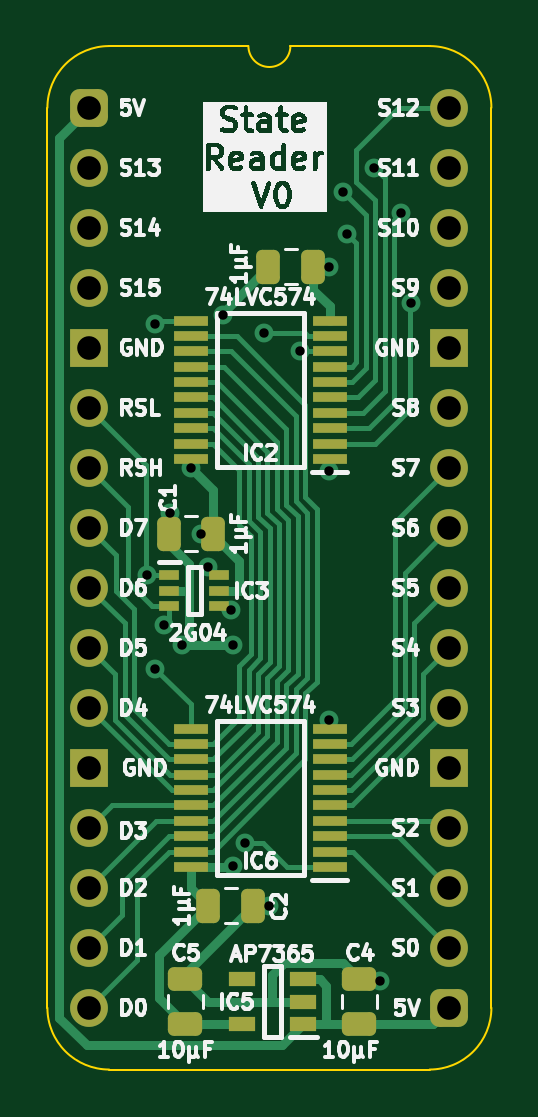
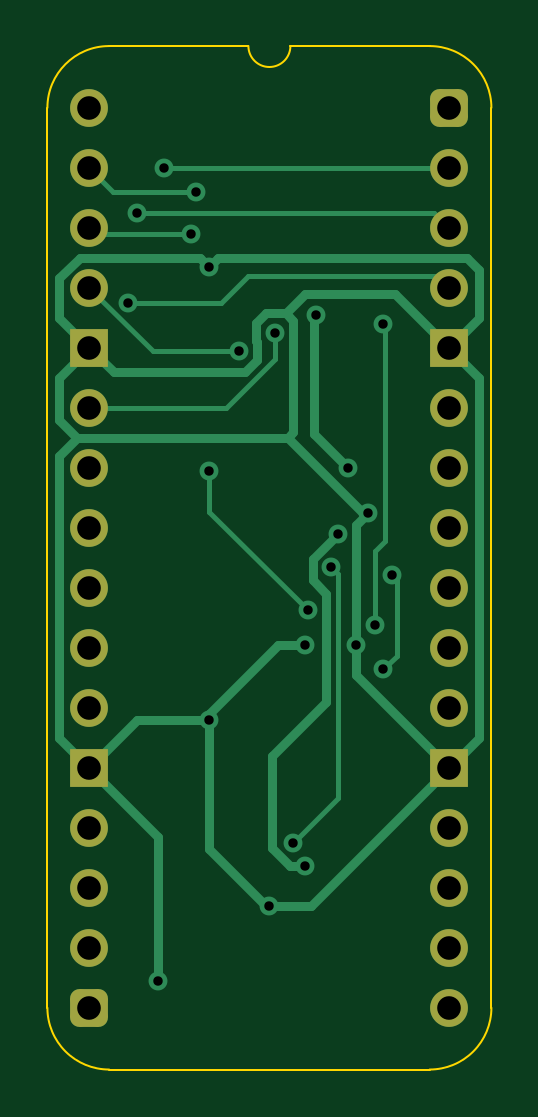
Circuit board: 11 layer files. Board 18.8 x 43.3 mm.
- bottom_copper: State Reader-B_Cu.gbl (8712 bytes)
- bottom_mask: State Reader-B_Mask.gbs (1957 bytes)
- paste: State Reader-B_Paste.gbp (468 bytes)
- bottom_silk: State Reader-B_Silkscreen.gbo (469 bytes)
- outline: State Reader-Edge_Cuts.gm1 (1104 bytes)
- top_copper: State Reader-F_Cu.gtl (20223 bytes)
- top_mask: State Reader-F_Mask.gts (4071 bytes)
- paste: State Reader-F_Paste.gtp (3145 bytes)
- top_silk: State Reader-F_Silkscreen.gto (102829 bytes)
- drill: State Reader-NPTH.drl (277 bytes)
- drill: State Reader-PTH.drl (1128 bytes)

=== bottom_copper: State Reader-B_Cu.gbl (8712 bytes, source omitted) ===
=== bottom_mask: State Reader-B_Mask.gbs (1957 bytes, source withheld) ===
=== paste: State Reader-B_Paste.gbp ===
%TF.GenerationSoftware,KiCad,Pcbnew,8.0.7*%
%TF.CreationDate,2025-01-04T12:39:43+02:00*%
%TF.ProjectId,State Reader,53746174-6520-4526-9561-6465722e6b69,V0*%
%TF.SameCoordinates,Original*%
%TF.FileFunction,Paste,Bot*%
%TF.FilePolarity,Positive*%
%FSLAX46Y46*%
G04 Gerber Fmt 4.6, Leading zero omitted, Abs format (unit mm)*
G04 Created by KiCad (PCBNEW 8.0.7) date 2025-01-04 12:39:43*
%MOMM*%
%LPD*%
G01*
G04 APERTURE LIST*
G04 APERTURE END LIST*
M02*

=== bottom_silk: State Reader-B_Silkscreen.gbo ===
%TF.GenerationSoftware,KiCad,Pcbnew,8.0.7*%
%TF.CreationDate,2025-01-04T12:39:43+02:00*%
%TF.ProjectId,State Reader,53746174-6520-4526-9561-6465722e6b69,V0*%
%TF.SameCoordinates,Original*%
%TF.FileFunction,Legend,Bot*%
%TF.FilePolarity,Positive*%
%FSLAX46Y46*%
G04 Gerber Fmt 4.6, Leading zero omitted, Abs format (unit mm)*
G04 Created by KiCad (PCBNEW 8.0.7) date 2025-01-04 12:39:43*
%MOMM*%
%LPD*%
G01*
G04 APERTURE LIST*
G04 APERTURE END LIST*
M02*

=== outline: State Reader-Edge_Cuts.gm1 ===
%TF.GenerationSoftware,KiCad,Pcbnew,8.0.7*%
%TF.CreationDate,2025-01-04T12:39:43+02:00*%
%TF.ProjectId,State Reader,53746174-6520-4526-9561-6465722e6b69,V0*%
%TF.SameCoordinates,Original*%
%TF.FileFunction,Profile,NP*%
%FSLAX46Y46*%
G04 Gerber Fmt 4.6, Leading zero omitted, Abs format (unit mm)*
G04 Created by KiCad (PCBNEW 8.0.7) date 2025-01-04 12:39:43*
%MOMM*%
%LPD*%
G01*
G04 APERTURE LIST*
%TA.AperFunction,Profile*%
%ADD10C,0.100000*%
%TD*%
G04 APERTURE END LIST*
D10*
%TO.C,J1*%
X-1778000Y-38100000D02*
X-1778000Y0D01*
X6731000Y2616200D02*
X835732Y2613732D01*
X14404267Y2613733D02*
X8509000Y2616200D01*
X14404268Y-40713732D02*
X835733Y-40713733D01*
X17018000Y-38100000D02*
X17017999Y1D01*
X-1778000Y0D02*
G75*
G02*
X835732Y2613732I2613731J1D01*
G01*
X835733Y-40713733D02*
G75*
G02*
X-1778000Y-38100000I-6J2613727D01*
G01*
X8509000Y2616200D02*
G75*
G02*
X6731000Y2616200I-889000J0D01*
G01*
X14404267Y2613733D02*
G75*
G02*
X17017993Y1I-7J-2613733D01*
G01*
X17018000Y-38100000D02*
G75*
G02*
X14404268Y-40713730I-2613730J0D01*
G01*
%TD*%
M02*

=== top_copper: State Reader-F_Cu.gtl (20223 bytes, source omitted) ===
=== top_mask: State Reader-F_Mask.gts ===
%TF.GenerationSoftware,KiCad,Pcbnew,8.0.7*%
%TF.CreationDate,2025-01-04T12:39:43+02:00*%
%TF.ProjectId,State Reader,53746174-6520-4526-9561-6465722e6b69,V0*%
%TF.SameCoordinates,Original*%
%TF.FileFunction,Soldermask,Top*%
%TF.FilePolarity,Negative*%
%FSLAX46Y46*%
G04 Gerber Fmt 4.6, Leading zero omitted, Abs format (unit mm)*
G04 Created by KiCad (PCBNEW 8.0.7) date 2025-01-04 12:39:43*
%MOMM*%
%LPD*%
G01*
G04 APERTURE LIST*
G04 Aperture macros list*
%AMRoundRect*
0 Rectangle with rounded corners*
0 $1 Rounding radius*
0 $2 $3 $4 $5 $6 $7 $8 $9 X,Y pos of 4 corners*
0 Add a 4 corners polygon primitive as box body*
4,1,4,$2,$3,$4,$5,$6,$7,$8,$9,$2,$3,0*
0 Add four circle primitives for the rounded corners*
1,1,$1+$1,$2,$3*
1,1,$1+$1,$4,$5*
1,1,$1+$1,$6,$7*
1,1,$1+$1,$8,$9*
0 Add four rect primitives between the rounded corners*
20,1,$1+$1,$2,$3,$4,$5,0*
20,1,$1+$1,$4,$5,$6,$7,0*
20,1,$1+$1,$6,$7,$8,$9,0*
20,1,$1+$1,$8,$9,$2,$3,0*%
G04 Aperture macros list end*
%ADD10RoundRect,0.250000X0.475000X-0.250000X0.475000X0.250000X-0.475000X0.250000X-0.475000X-0.250000X0*%
%ADD11R,1.475000X0.450000*%
%ADD12RoundRect,0.250000X0.250000X0.475000X-0.250000X0.475000X-0.250000X-0.475000X0.250000X-0.475000X0*%
%ADD13RoundRect,0.400000X-0.400000X-0.400000X0.400000X-0.400000X0.400000X0.400000X-0.400000X0.400000X0*%
%ADD14O,1.600000X1.600000*%
%ADD15R,1.600000X1.600000*%
%ADD16RoundRect,0.250000X-0.250000X-0.475000X0.250000X-0.475000X0.250000X0.475000X-0.250000X0.475000X0*%
%ADD17R,1.150000X0.600000*%
%ADD18R,0.875000X0.450000*%
G04 APERTURE END LIST*
D10*
%TO.C,C5*%
X4064000Y-38780000D03*
X4064000Y-36880000D03*
%TD*%
D11*
%TO.C,IC2*%
X10177000Y-14863000D03*
X10177000Y-14213000D03*
X10177000Y-13563000D03*
X10177000Y-12913000D03*
X10177000Y-12263000D03*
X10177000Y-11613000D03*
X10177000Y-10963000D03*
X10177000Y-10313000D03*
X10177000Y-9663000D03*
X10177000Y-9013000D03*
X4301000Y-9013000D03*
X4301000Y-9663000D03*
X4301000Y-10313000D03*
X4301000Y-10963000D03*
X4301000Y-11613000D03*
X4301000Y-12263000D03*
X4301000Y-12913000D03*
X4301000Y-13563000D03*
X4301000Y-14213000D03*
X4301000Y-14863000D03*
%TD*%
D12*
%TO.C,C1*%
X5252000Y-18034000D03*
X3352000Y-18034000D03*
%TD*%
D10*
%TO.C,C4*%
X11430000Y-38780000D03*
X11430000Y-36880000D03*
%TD*%
D13*
%TO.C,J1*%
X0Y0D03*
D14*
X0Y-2540000D03*
X0Y-5080000D03*
X0Y-7620000D03*
D15*
X0Y-10160000D03*
D14*
X0Y-12700000D03*
X0Y-15240000D03*
X0Y-17780000D03*
X0Y-20320000D03*
X0Y-22860000D03*
X0Y-25400000D03*
D15*
X0Y-27940000D03*
D14*
X0Y-30480000D03*
X0Y-33020000D03*
X0Y-35560000D03*
X0Y-38100000D03*
D13*
X15240000Y-38100000D03*
D14*
X15240000Y-35560000D03*
X15240000Y-33020000D03*
X15240000Y-30480000D03*
D15*
X15240000Y-27940000D03*
D14*
X15240000Y-25400000D03*
X15240000Y-22860000D03*
X15240000Y-20320000D03*
X15240000Y-17780000D03*
X15240000Y-15240000D03*
X15240000Y-12700000D03*
D15*
X15240000Y-10160000D03*
D14*
X15240000Y-7620000D03*
X15240000Y-5080000D03*
X15240000Y-2540000D03*
X15240000Y0D03*
%TD*%
D16*
%TO.C,C2*%
X5035000Y-33782000D03*
X6935000Y-33782000D03*
%TD*%
D11*
%TO.C,IC6*%
X10177000Y-32135000D03*
X10177000Y-31485000D03*
X10177000Y-30835000D03*
X10177000Y-30185000D03*
X10177000Y-29535000D03*
X10177000Y-28885000D03*
X10177000Y-28235000D03*
X10177000Y-27585000D03*
X10177000Y-26935000D03*
X10177000Y-26285000D03*
X4301000Y-26285000D03*
X4301000Y-26935000D03*
X4301000Y-27585000D03*
X4301000Y-28235000D03*
X4301000Y-28885000D03*
X4301000Y-29535000D03*
X4301000Y-30185000D03*
X4301000Y-30835000D03*
X4301000Y-31485000D03*
X4301000Y-32135000D03*
%TD*%
D16*
%TO.C,C9*%
X7575000Y-6731000D03*
X9475000Y-6731000D03*
%TD*%
D17*
%TO.C,IC5*%
X9047000Y-38796000D03*
X9047000Y-37846000D03*
X9047000Y-36896000D03*
X6447000Y-36896000D03*
X6447000Y-38796000D03*
%TD*%
D18*
%TO.C,IC3*%
X3383000Y-19797000D03*
X3383000Y-20447000D03*
X3383000Y-21097000D03*
X5507000Y-21097000D03*
X5507000Y-20447000D03*
X5507000Y-19797000D03*
%TD*%
M02*

=== paste: State Reader-F_Paste.gtp (3145 bytes, source withheld) ===
=== top_silk: State Reader-F_Silkscreen.gto (102829 bytes, source omitted) ===
=== drill: State Reader-NPTH.drl ===
M48
; DRILL file {KiCad 8.0.7} date 2025-01-04T12:39:45+0200
; FORMAT={-:-/ absolute / inch / decimal}
; #@! TF.CreationDate,2025-01-04T12:39:45+02:00
; #@! TF.GenerationSoftware,Kicad,Pcbnew,8.0.7
; #@! TF.FileFunction,NonPlated,1,2,NPTH
FMAT,2
INCH
%
G90
G05
M30

=== drill: State Reader-PTH.drl ===
M48
; DRILL file {KiCad 8.0.7} date 2025-01-04T12:39:45+0200
; FORMAT={-:-/ absolute / inch / decimal}
; #@! TF.CreationDate,2025-01-04T12:39:45+02:00
; #@! TF.GenerationSoftware,Kicad,Pcbnew,8.0.7
; #@! TF.FileFunction,Plated,1,2,PTH
FMAT,2
INCH
; #@! TA.AperFunction,Plated,PTH,ViaDrill
T1C0.0157
; #@! TA.AperFunction,Plated,PTH,ComponentDrill
T2C0.0394
%
G90
G05
T1
X0.0963Y-0.7794
X0.11Y-0.36
X0.11Y-0.935
X0.1239Y-0.8612
X0.135Y-0.675
X0.155Y-0.895
X0.1693Y-0.6
X0.1861Y-0.7101
X0.1969Y-0.7653
X0.222Y-0.3449
X0.2361Y-0.8375
X0.24Y-0.895
X0.24Y-1.2639
X0.26Y-1.225
X0.2911Y-0.3755
X0.3Y-1.33
X0.3514Y-0.406
X0.4Y-0.265
X0.4Y-0.605
X0.4Y-1.02
X0.422Y-0.14
X0.43Y-0.21
X0.475Y-0.1
X0.485Y-1.455
X0.52Y-0.175
X0.5356Y-0.325
T2
X0.0Y0.0
X0.0Y-0.1
X0.0Y-0.2
X0.0Y-0.3
X0.0Y-0.4
X0.0Y-0.5
X0.0Y-0.6
X0.0Y-0.7
X0.0Y-0.8
X0.0Y-0.9
X0.0Y-1.0
X0.0Y-1.1
X0.0Y-1.2
X0.0Y-1.3
X0.0Y-1.4
X0.0Y-1.5
X0.6Y0.0
X0.6Y-0.1
X0.6Y-0.2
X0.6Y-0.3
X0.6Y-0.4
X0.6Y-0.5
X0.6Y-0.6
X0.6Y-0.7
X0.6Y-0.8
X0.6Y-0.9
X0.6Y-1.0
X0.6Y-1.1
X0.6Y-1.2
X0.6Y-1.3
X0.6Y-1.4
X0.6Y-1.5
M30
